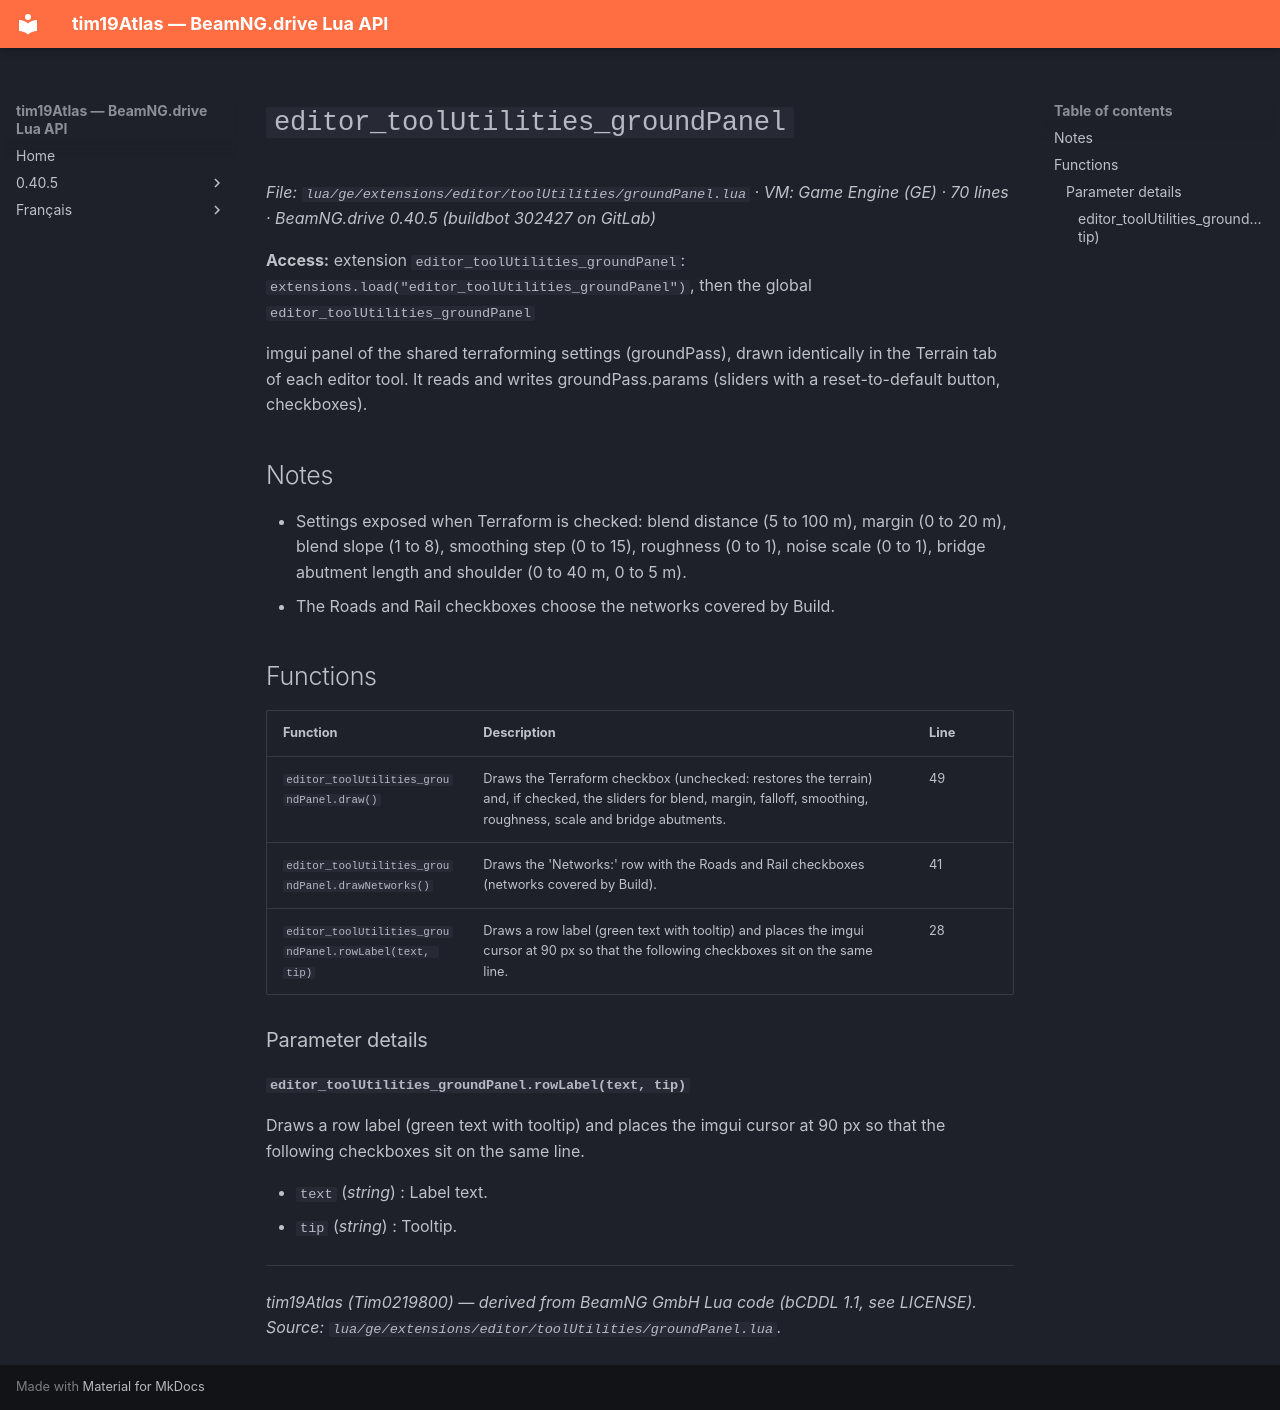

repository: Tim0219800/beamng-lua-atlas · page: 0.40.5/ge/extensions/editor/toolUtilities/groundPanel.html · generator: mkdocs

# `editor_toolUtilities_groundPanel`

*File: `lua/ge/extensions/editor/toolUtilities/groundPanel.lua` · VM: Game Engine (GE) · 70 lines · BeamNG.drive 0.40.5 (buildbot 302427 on GitLab)*

**Access:** extension `editor_toolUtilities_groundPanel`: `extensions.load("editor_toolUtilities_groundPanel")`, then the global `editor_toolUtilities_groundPanel`

imgui panel of the shared terraforming settings (groundPass), drawn identically in the Terrain tab of each editor tool. It reads and writes groundPass.params (sliders with a reset-to-default button, checkboxes).

## Notes

- Settings exposed when Terraform is checked: blend distance (5 to 100 m), margin (0 to 20 m), blend slope (1 to 8), smoothing step (0 to 15), roughness (0 to 1), noise scale (0 to 1), bridge abutment length and shoulder (0 to 40 m, 0 to 5 m).
- The Roads and Rail checkboxes choose the networks covered by Build.

## Functions

| Function | Description | Line |
|---|---|---|
| `editor_toolUtilities_groundPanel.draw()` | Draws the Terraform checkbox (unchecked: restores the terrain) and, if checked, the sliders for blend, margin, falloff, smoothing, roughness, scale and bridge abutments. | 49 |
| `editor_toolUtilities_groundPanel.drawNetworks()` | Draws the 'Networks:' row with the Roads and Rail checkboxes (networks covered by Build). | 41 |
| `editor_toolUtilities_groundPanel.rowLabel(text, tip)` | Draws a row label (green text with tooltip) and places the imgui cursor at 90 px so that the following checkboxes sit on the same line. | 28 |

### Parameter details

#### `editor_toolUtilities_groundPanel.rowLabel(text, tip)`

Draws a row label (green text with tooltip) and places the imgui cursor at 90 px so that the following checkboxes sit on the same line.

- `text` (*string*) : Label text.
- `tip` (*string*) : Tooltip.

---
*tim19Atlas (Tim0219800) — derived from BeamNG GmbH Lua code (bCDDL 1.1, see LICENSE). Source: `lua/ge/extensions/editor/toolUtilities/groundPanel.lua`.*
